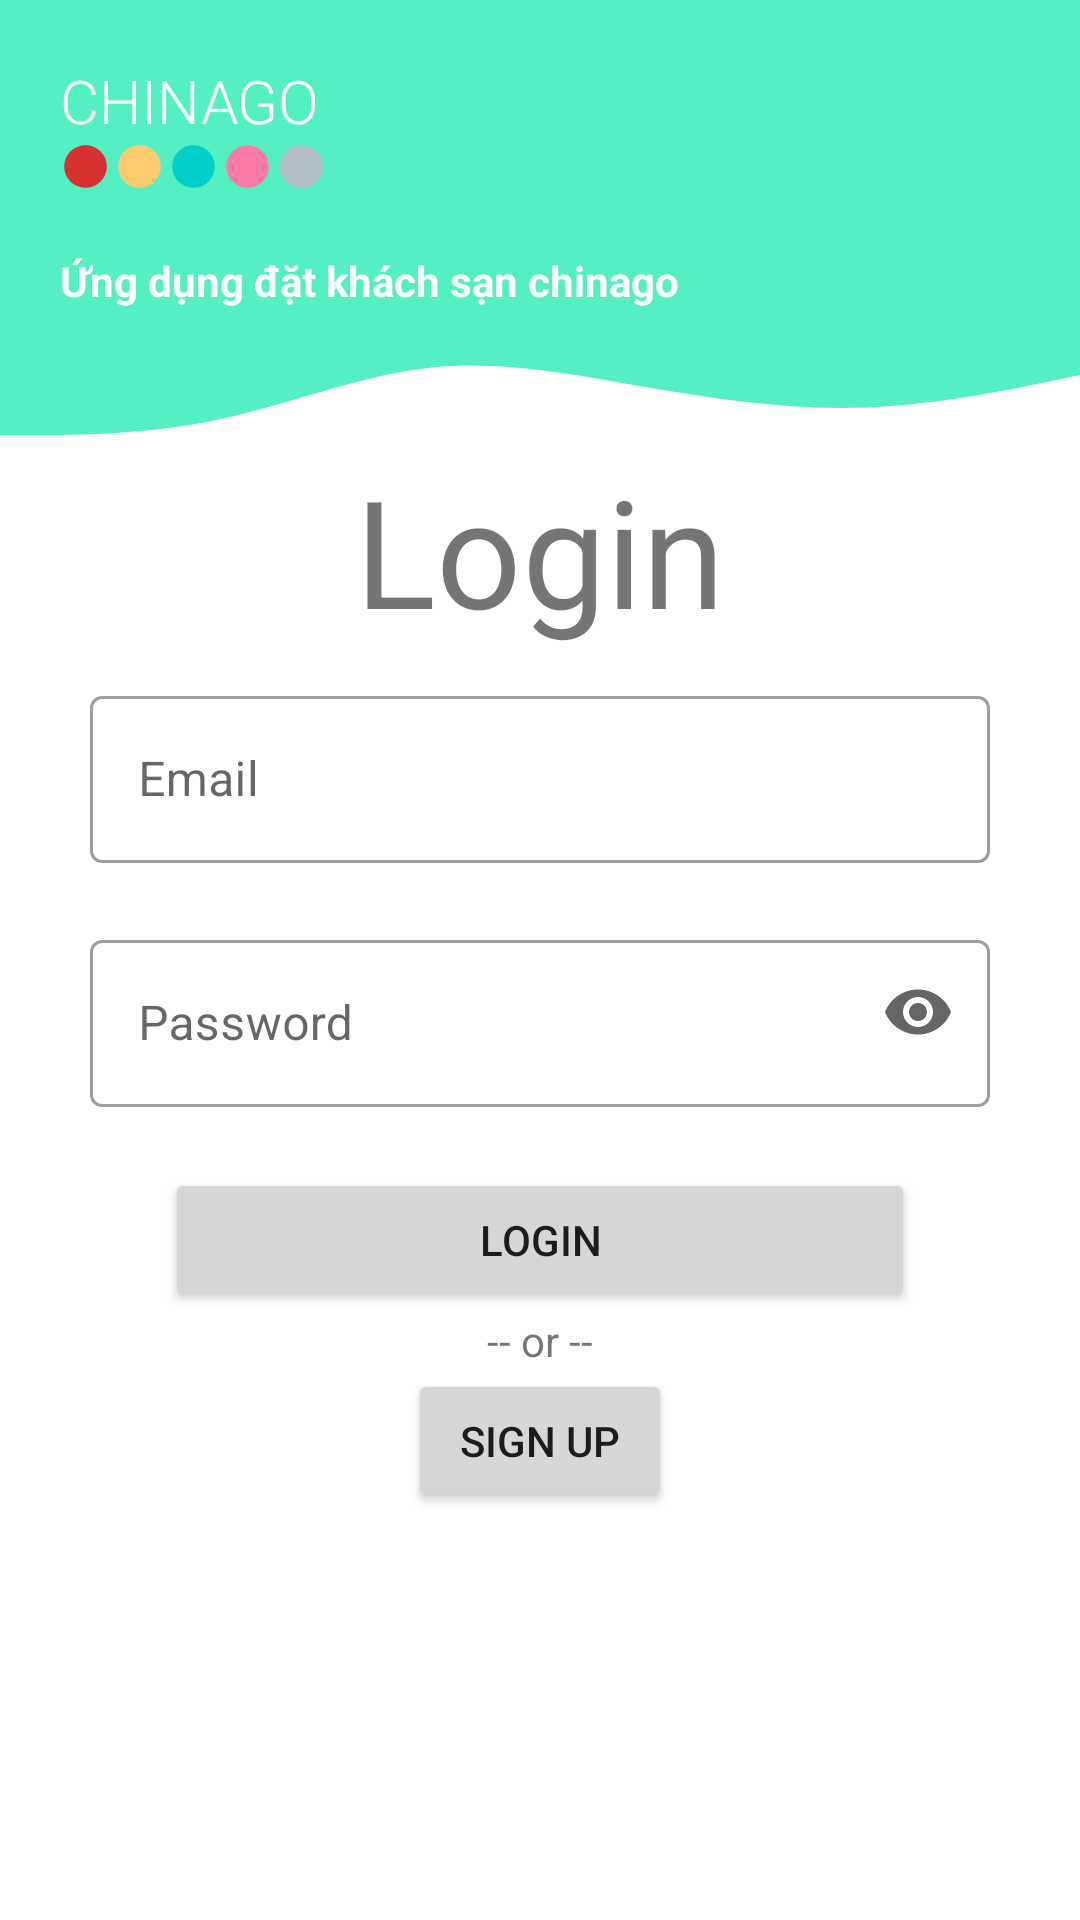

The Android layout XML behind this screen, and the referenced resources:
<!-- AndroidManifest.xml: application theme Theme.Chinago -->
<!-- res/layout/activity_login.xml -->
<?xml version="1.0" encoding="utf-8"?>
<LinearLayout xmlns:android="http://schemas.android.com/apk/res/android"
    xmlns:app="http://schemas.android.com/apk/res-auto"
    xmlns:tools="http://schemas.android.com/tools"
    android:layout_width="match_parent"
    android:layout_height="match_parent"
    tools:context=".Login"
    android:orientation="vertical">

    <RelativeLayout
        android:layout_width="wrap_content"
        android:layout_height="wrap_content">

        <View
            android:id="@+id/view1"
            android:layout_width="wrap_content"
            android:layout_height="100dp"
            android:background="@color/greenblue"/>

        <View
            android:layout_width="wrap_content"
            android:layout_height="50dp"
            android:background="@drawable/ic_waves"
            android:id="@+id/waves"
            android:layout_below="@+id/view1"/>

        <TextView
            android:id="@+id/AppName"
            android:layout_width="wrap_content"
            android:layout_height="wrap_content"
            android:layout_marginLeft="20dp"
            android:layout_marginTop="20dp"
            android:text="CHINAGO"
            android:textSize="20dp"
            android:fontFamily="sans-serif-light"
            android:textColor="@color/white"
            android:textStyle="normal"/>

        
        <LinearLayout
            android:layout_width="wrap_content"
            android:layout_height="wrap_content"
            android:layout_below="@id/AppName"
            android:layout_marginLeft="20dp"
            android:orientation="horizontal"
            android:id="@+id/circle">

            <ImageView
                android:layout_width="wrap_content"
                android:layout_height="wrap_content"
                app:srcCompat="@drawable/ic_circle_red"
                tools:ignore="VectorDrawableCompat"
                android:layout_marginRight="1dp" />

            <ImageView
                android:layout_width="wrap_content"
                android:layout_height="wrap_content"
                app:srcCompat="@drawable/ic_circle_yellow"
                tools:ignore="VectorDrawableCompat"
                android:layout_marginRight="1dp"/>

            <ImageView
                android:layout_width="wrap_content"
                android:layout_height="wrap_content"
                app:srcCompat="@drawable/ic_circle"
                tools:ignore="VectorDrawableCompat"
                android:layout_marginRight="1dp"/>

            <ImageView
                android:layout_width="wrap_content"
                android:layout_height="wrap_content"
                app:srcCompat="@drawable/ic_circle_pink"
                tools:ignore="VectorDrawableCompat"
                android:layout_marginRight="1dp"/>

            <ImageView
                android:layout_width="wrap_content"
                android:layout_height="wrap_content"
                app:srcCompat="@drawable/ic_circle_gray"
                tools:ignore="VectorDrawableCompat"
                android:layout_marginRight="1dp"/>

        </LinearLayout>

        <TextView
            android:layout_width="wrap_content"
            android:layout_height="wrap_content"
            android:text="Ứng dụng đặt khách sạn chinago"
            android:layout_margin="20dp"
            android:textColor="@color/white"
            android:layout_below="@id/circle"
            android:textStyle="bold"/>

    </RelativeLayout>

    <LinearLayout
        android:layout_width="match_parent"
        android:layout_height="match_parent"
        android:orientation="vertical">

        <TextView
            android:layout_width="wrap_content"
            android:layout_height="wrap_content"
            android:text="Login"
            android:textSize="50dp"
            android:layout_gravity="center"
            android:layout_marginBottom="10dp"/>

        <com.google.android.material.textfield.TextInputLayout
            style="@style/Widget.MaterialComponents.TextInputLayout.OutlinedBox"
            android:layout_width="300dp"
            android:layout_height="wrap_content"
            android:hint="Email"
            app:errorEnabled="true"
            app:helperTextTextColor="@android:color/holo_red_light"
            app:boxStrokeErrorColor="@android:color/holo_red_light"
            android:layout_gravity="center"
            android:id="@+id/emailLoginLayout">

            <com.google.android.material.textfield.TextInputEditText
                android:layout_width="300dp"
                android:layout_height="wrap_content"
                android:inputType="textEmailAddress"
                android:id="@+id/emailLoginField"/>

        </com.google.android.material.textfield.TextInputLayout>

        <com.google.android.material.textfield.TextInputLayout
            style="@style/Widget.MaterialComponents.TextInputLayout.OutlinedBox"
            android:layout_width="300dp"
            android:layout_height="wrap_content"
            android:hint="Password"
            app:errorEnabled="true"
            app:helperTextTextColor="@android:color/holo_red_light"
            app:boxStrokeErrorColor="@android:color/holo_red_light"
            android:layout_gravity="center"
            app:endIconMode="password_toggle"
            android:id="@+id/passwordLoginLayout">

            <com.google.android.material.textfield.TextInputEditText
                android:layout_width="300dp"
                android:layout_height="wrap_content"
                android:inputType="textPassword"
                android:id="@+id/passwordLoginField"/>

        </com.google.android.material.textfield.TextInputLayout>

        <Button
            android:layout_width="250dp"
            android:layout_height="wrap_content"
            android:layout_gravity="center"
            android:text="Login"
            android:id="@+id/btnLogin"/>

        <TextView
            android:layout_width="wrap_content"
            android:layout_height="wrap_content"
            android:text="-- or --"
            android:layout_gravity="center"/>

        <Button
            android:layout_width="wrap_content"
            android:layout_height="wrap_content"
            android:text="Sign Up"
            android:layout_gravity="center"
            android:id="@+id/signupLink"/>

        <ProgressBar
            android:id="@+id/progressBarLogin"
            style="?android:attr/progressBarStyle"
            android:layout_width="match_parent"
            android:layout_height="wrap_content"
            android:layout_margin="20dp"
            android:visibility="invisible" />

    </LinearLayout>

</LinearLayout>
<!-- resources referenced by this layout -->
<resources>
  <color name="greenblue">#55efc4</color>
  <color name="white">#FFFFFFFF</color>
  <!-- drawable ic_circle (drawable) -->
  <vector android:height="17dp" android:tint="@color/lightblue"
      android:viewportHeight="24" android:viewportWidth="24"
      android:width="17dp" xmlns:android="http://schemas.android.com/apk/res/android">
      <path android:fillColor="@color/lightblue" android:pathData="M12,2C6.47,2 2,6.47 2,12s4.47,10 10,10 10,-4.47 10,-10S17.53,2 12,2z"/>
  </vector>
  <!-- drawable ic_circle_gray (drawable) -->
  <vector android:height="17dp" android:tint="#b2bec3"
      android:viewportHeight="24" android:viewportWidth="24"
      android:width="17dp" xmlns:android="http://schemas.android.com/apk/res/android">
      <path android:fillColor="@color/lightblue" android:pathData="M12,2C6.47,2 2,6.47 2,12s4.47,10 10,10 10,-4.47 10,-10S17.53,2 12,2z"/>
  </vector>
  <!-- drawable ic_circle_pink (drawable) -->
  <vector android:height="17dp" android:tint="#fd79a8"
      android:viewportHeight="24" android:viewportWidth="24"
      android:width="17dp" xmlns:android="http://schemas.android.com/apk/res/android">
      <path android:fillColor="@color/lightblue" android:pathData="M12,2C6.47,2 2,6.47 2,12s4.47,10 10,10 10,-4.47 10,-10S17.53,2 12,2z"/>
  </vector>
  <!-- drawable ic_circle_red (drawable) -->
  <vector android:height="17dp" android:tint="#d63031"
      android:viewportHeight="24" android:viewportWidth="24"
      android:width="17dp" xmlns:android="http://schemas.android.com/apk/res/android">
      <path android:fillColor="@color/lightblue" android:pathData="M12,2C6.47,2 2,6.47 2,12s4.47,10 10,10 10,-4.47 10,-10S17.53,2 12,2z"/>
  </vector>
  <!-- drawable ic_circle_yellow (drawable) -->
  <vector android:height="17dp" android:tint="#fdcb6e"
      android:viewportHeight="24" android:viewportWidth="24"
      android:width="17dp" xmlns:android="http://schemas.android.com/apk/res/android">
      <path android:fillColor="@color/lightblue" android:pathData="M12,2C6.47,2 2,6.47 2,12s4.47,10 10,10 10,-4.47 10,-10S17.53,2 12,2z"/>
  </vector>
  <!-- drawable ic_waves (drawable) -->
  <vector xmlns:android="http://schemas.android.com/apk/res/android"
      android:width="1440dp"
      android:height="320dp"
      android:viewportWidth="1440"
      android:viewportHeight="320">
    <path
        android:pathData="M0,288L48,288C96,288 192,288 288,256C384,224 480,160 576,144C672,128 768,160 864,186.7C960,213 1056,235 1152,229.3C1248,224 1344,192 1392,176L1440,160L1440,0L1392,0C1344,0 1248,0 1152,0C1056,0 960,0 864,0C768,0 672,0 576,0C480,0 384,0 288,0C192,0 96,0 48,0L0,0Z"
        android:fillColor="@color/greenblue"/>
  </vector>
  <style name="Theme.Chinago" parent="Theme.MaterialComponents.Light.NoActionBar">
          
          <item name="colorPrimary">@color/greenblue</item>
          <item name="colorPrimaryVariant">@color/purple_700</item>
          <item name="colorOnPrimary">@color/white</item>
          
          <item name="colorSecondary">@color/teal_200</item>
          <item name="colorSecondaryVariant">@color/teal_700</item>
          <item name="colorOnSecondary">@color/black</item>
          
          <item name="android:statusBarColor" tools:targetApi="l">?attr/colorPrimaryVariant</item>
          
      </style>
  <color name="lightblue">#00cec9</color>
  <color name="purple_700">#FF3700B3</color>
  <color name="teal_200">#FF03DAC5</color>
  <color name="teal_700">#FF018786</color>
  <color name="black">#FF000000</color>
</resources>
